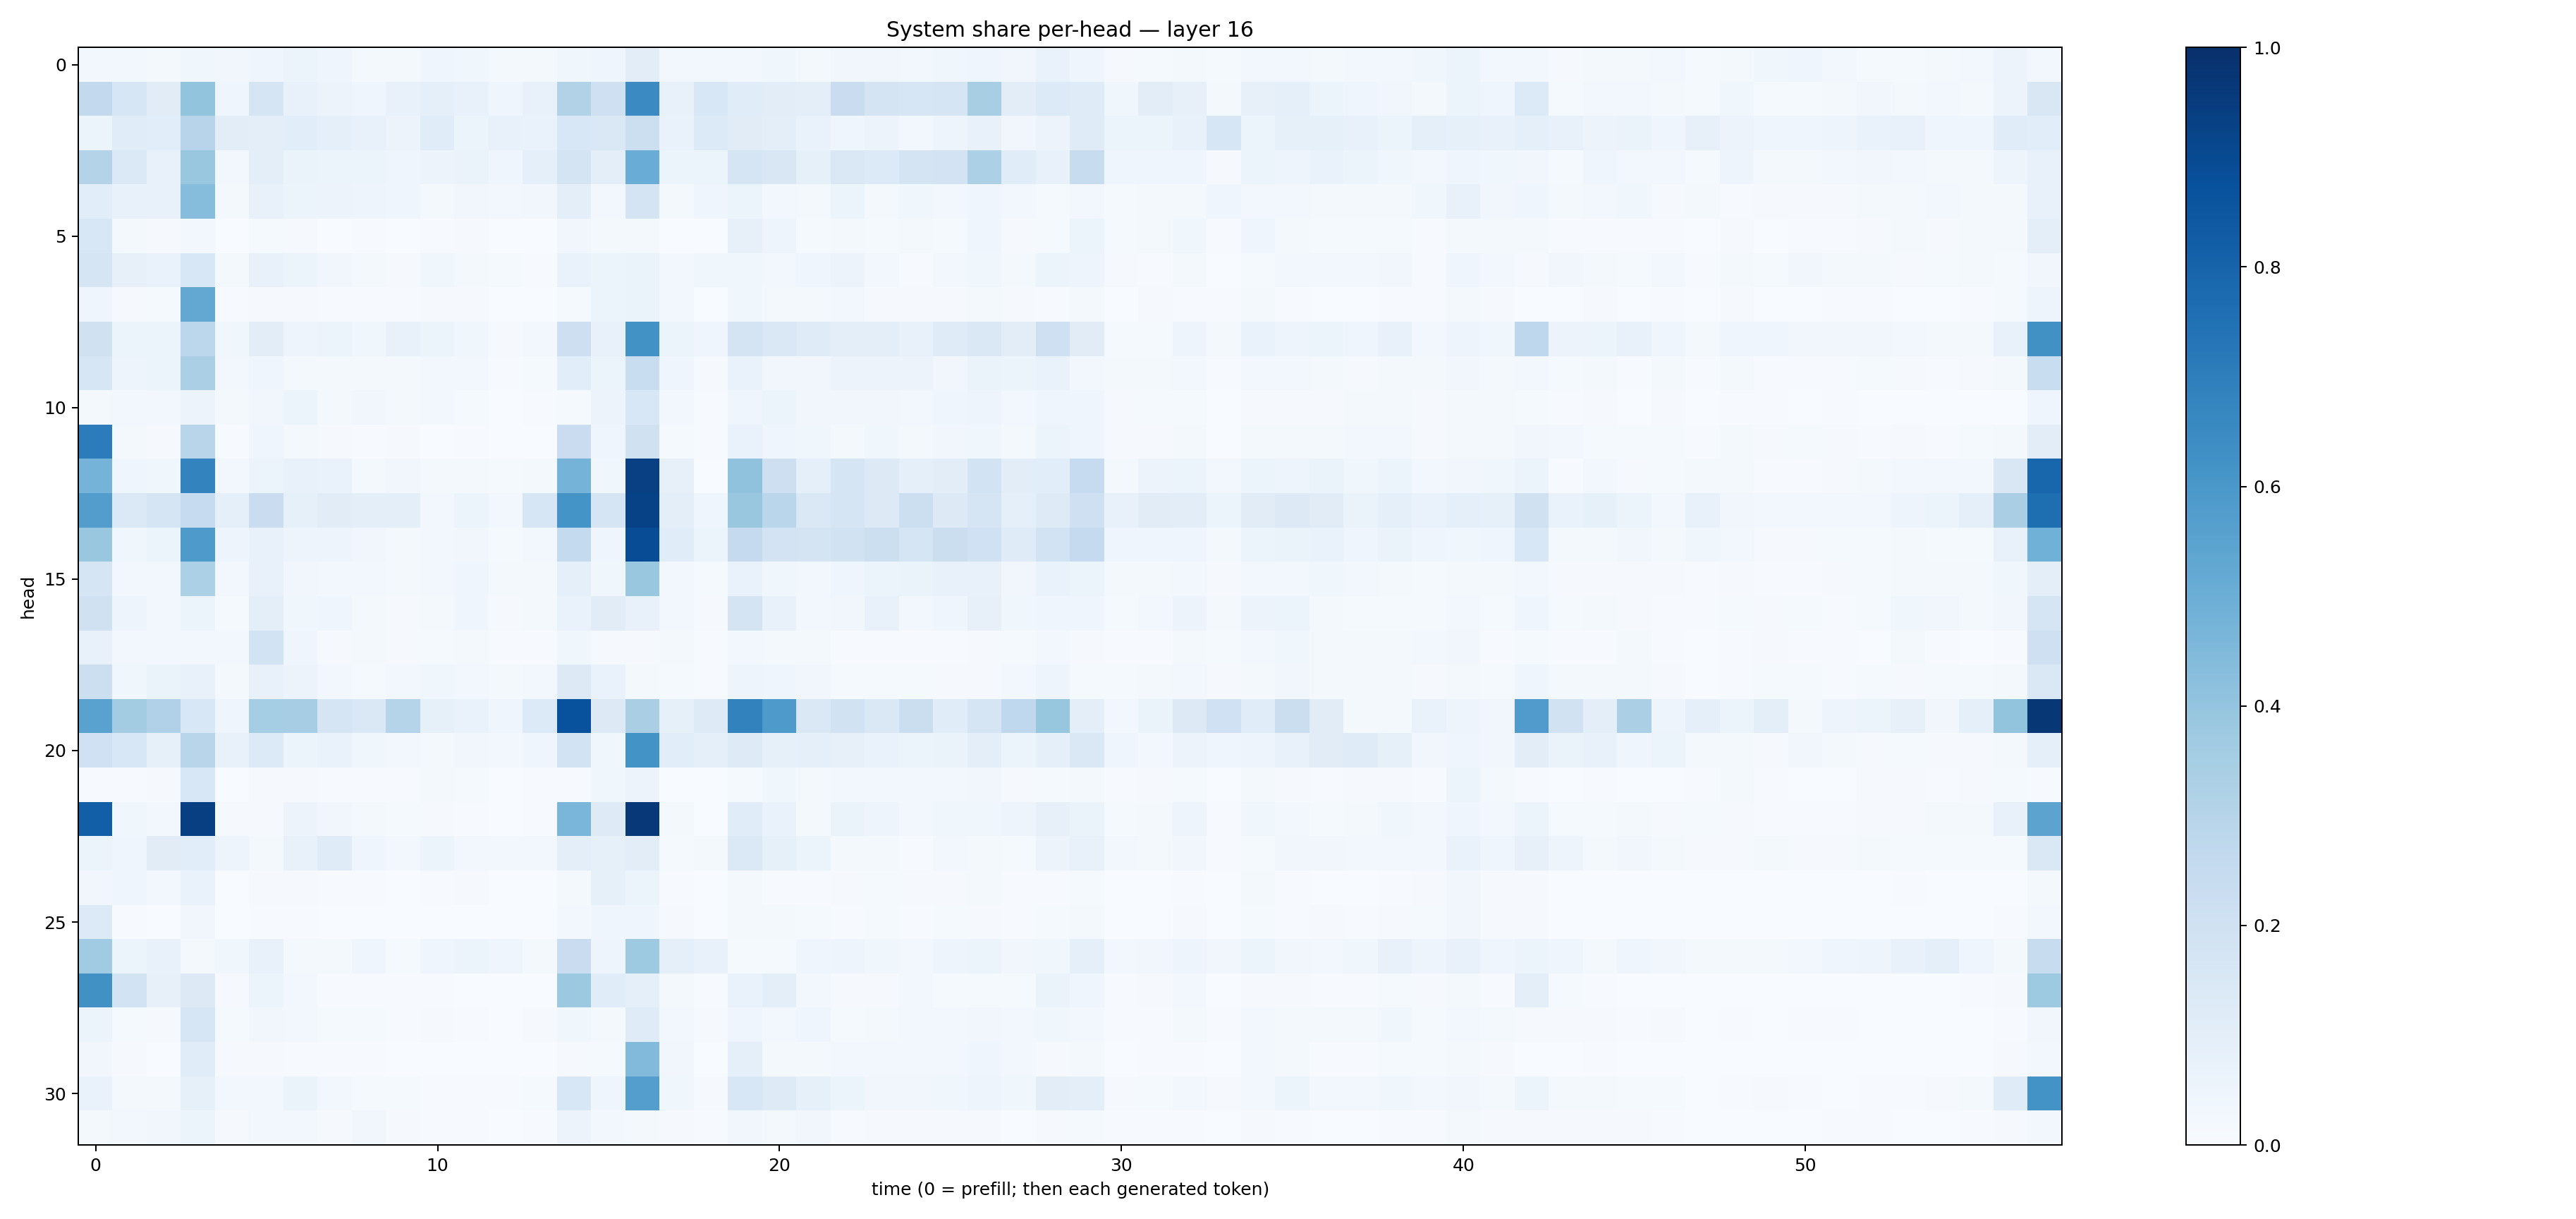

Values plotted in this chart, from the file beside it:
0.030024372, 0.029371265, 0.020921957, 0.03608613, 0.03362971, 0.04614635, 0.059627205, 0.043848876, 0.0213205, 0.020204576, 0.042163793, 0.037493993, 0.017036457, 0.017916758, 0.038037494, 0.039542444, 0.10485993, 0.024938487, 0.029284239, 0.024126694, 0.037118547, 0.017824193, 0.034135636, 0.03396081
0.261, 0.1619, 0.1108, 0.4002, 0.04179, 0.1707, 0.07151, 0.05621, 0.04277, 0.07547, 0.09044, 0.07102, 0.04383, 0.07808, 0.3131, 0.205, 0.6514, 0.07073, 0.1543, 0.116, 0.1028, 0.09488, 0.2294, 0.1724
0.05957, 0.1157, 0.1058, 0.2946, 0.1022, 0.09842, 0.1092, 0.08951, 0.07747, 0.05821, 0.1133, 0.06003, 0.07662, 0.07006, 0.1561, 0.148, 0.2172, 0.07027, 0.1345, 0.1113, 0.09596, 0.06944, 0.04476, 0.0549
0.3083, 0.1379, 0.07086, 0.3902, 0.02915, 0.09557, 0.06361, 0.05339, 0.05157, 0.04252, 0.05515, 0.06578, 0.04145, 0.08649, 0.172, 0.0954, 0.5045, 0.05961, 0.05162, 0.1669, 0.1486, 0.08289, 0.1429, 0.1334
0.1091, 0.07383, 0.07685, 0.4301, 0.02087, 0.07218, 0.0519, 0.05702, 0.04869, 0.04463, 0.02028, 0.0338, 0.02737, 0.03471, 0.1003, 0.03042, 0.179, 0.01954, 0.04, 0.05182, 0.03109, 0.01758, 0.05244, 0.02247
0.1555, 0.01854, 0.008384, 0.02648, 0.001513, 0.01325, 0.009772, 0.003338, 0.005872, 0.002329, 0.005261, 0.00795, 0.003298, 0.002935, 0.03195, 0.01895, 0.01875, 0.003403, 0.002791, 0.07855, 0.05027, 0.01379, 0.01845, 0.01343
0.1645, 0.08161, 0.06917, 0.1529, 0.02181, 0.07386, 0.05928, 0.03424, 0.0222, 0.01126, 0.03704, 0.02051, 0.01351, 0.00465, 0.06655, 0.05912, 0.06461, 0.02898, 0.03639, 0.03813, 0.02433, 0.04185, 0.05521, 0.02696
0.03918, 0.00811, 0.01541, 0.524, 0.005524, 0.009171, 0.009313, 0.005522, 0.007323, 0.003941, 0.01128, 0.007895, 0.003323, 0.003556, 0.01387, 0.05172, 0.0657, 0.02372, 0.0009033, 0.03853, 0.01913, 0.01742, 0.02494, 0.01107
0.1983, 0.05971, 0.05926, 0.2806, 0.03659, 0.1021, 0.04745, 0.06191, 0.03597, 0.07056, 0.05168, 0.03598, 0.01016, 0.02596, 0.2127, 0.07315, 0.6235, 0.05452, 0.04615, 0.1785, 0.1446, 0.1184, 0.09396, 0.09885
0.1611, 0.04885, 0.06003, 0.3341, 0.02398, 0.04125, 0.0224, 0.0219, 0.02286, 0.02086, 0.02539, 0.02401, 0.005516, 0.01354, 0.1076, 0.05903, 0.2319, 0.04067, 0.01111, 0.07008, 0.03182, 0.03501, 0.05644, 0.05695
0.01621, 0.02627, 0.02894, 0.05751, 0.01856, 0.03248, 0.05338, 0.01985, 0.03451, 0.0223, 0.02653, 0.01421, 0.003286, 0.003946, 0.01562, 0.05484, 0.1529, 0.02536, 0.006556, 0.04575, 0.05181, 0.03247, 0.03241, 0.03234
0.7038, 0.02251, 0.01124, 0.2902, 0.006598, 0.03948, 0.01564, 0.008296, 0.006518, 0.008006, 0.001344, 0.004191, 0.001175, 0.00296, 0.2295, 0.04209, 0.1957, 0.01513, 0.003927, 0.06715, 0.04351, 0.03839, 0.02018, 0.03594
0.4765, 0.0391, 0.03632, 0.6763, 0.0238, 0.05989, 0.07172, 0.06889, 0.01867, 0.03244, 0.02186, 0.02337, 0.01176, 0.01789, 0.4734, 0.03688, 0.9371, 0.07959, 0.001708, 0.4087, 0.2129, 0.08925, 0.1711, 0.1273
0.5716, 0.1382, 0.1668, 0.2498, 0.08991, 0.228, 0.08336, 0.1127, 0.09921, 0.1013, 0.02411, 0.06124, 0.02372, 0.1565, 0.6136, 0.1702, 0.9295, 0.0969, 0.04103, 0.3898, 0.2882, 0.1459, 0.1687, 0.1312
0.3836, 0.03521, 0.0538, 0.588, 0.0497, 0.07043, 0.04862, 0.05063, 0.0328, 0.0178, 0.02398, 0.03485, 0.0128, 0.02742, 0.2564, 0.04583, 0.887, 0.1135, 0.05198, 0.2513, 0.1811, 0.1734, 0.1952, 0.216
0.1692, 0.02433, 0.03049, 0.3316, 0.02512, 0.07235, 0.03403, 0.03062, 0.02724, 0.02089, 0.02651, 0.04033, 0.02198, 0.02142, 0.09144, 0.03708, 0.3851, 0.02607, 0.01455, 0.06701, 0.03651, 0.03031, 0.04496, 0.05165
0.1961, 0.05062, 0.02572, 0.05256, 0.01305, 0.0998, 0.03556, 0.04383, 0.01636, 0.01034, 0.01979, 0.04352, 0.008351, 0.01635, 0.0675, 0.1106, 0.07215, 0.02888, 0.0113, 0.1734, 0.07532, 0.02408, 0.03137, 0.07183
0.07472, 0.02536, 0.02946, 0.02456, 0.02371, 0.1864, 0.04523, 0.01001, 0.02113, 0.01093, 0.01396, 0.01809, 0.006206, 0.0062, 0.03814, 0.01144, 0.01024, 0.01755, 0.004239, 0.03115, 0.01823, 0.01751, 0.006131, 0.004438
0.2179, 0.03862, 0.06404, 0.07357, 0.01625, 0.07444, 0.05583, 0.02586, 0.01555, 0.03117, 0.03864, 0.02413, 0.01967, 0.02823, 0.1301, 0.07027, 0.01937, 0.013, 0.00666, 0.04707, 0.04153, 0.03233, 0.01522, 0.0121
0.5533, 0.3559, 0.3188, 0.1551, 0.04083, 0.3532, 0.3483, 0.1668, 0.1424, 0.3002, 0.08415, 0.06815, 0.03951, 0.1345, 0.874, 0.132, 0.337, 0.08407, 0.1236, 0.6808, 0.5871, 0.1452, 0.1928, 0.1439
0.2006, 0.1526, 0.08531, 0.2912, 0.07274, 0.1356, 0.05869, 0.06844, 0.0385, 0.02505, 0.01811, 0.03402, 0.02665, 0.04399, 0.1837, 0.03682, 0.6189, 0.1076, 0.08952, 0.1228, 0.08386, 0.09221, 0.07855, 0.06785
0.00458, 0.007322, 0.01082, 0.1559, 0.002543, 0.008761, 0.01072, 0.00668, 0.007572, 0.005411, 0.01888, 0.0119, 0.002029, 0.004712, 0.004093, 0.0388, 0.05785, 0.003373, 0.002397, 0.01552, 0.03839, 0.01636, 0.02965, 0.02808
0.8188, 0.03579, 0.03038, 0.941, 0.009739, 0.008979, 0.05735, 0.03223, 0.01727, 0.01284, 0.009371, 0.006747, 0.001775, 0.00621, 0.4619, 0.1239, 0.9653, 0.02137, 0.001452, 0.1162, 0.0676, 0.0182, 0.06315, 0.04715
0.05313, 0.04352, 0.1127, 0.1061, 0.0507, 0.01746, 0.07497, 0.1173, 0.04555, 0.02563, 0.05158, 0.02792, 0.03084, 0.02693, 0.09993, 0.08524, 0.1025, 0.01534, 0.02075, 0.1369, 0.08211, 0.0533, 0.01689, 0.02155
0.03488, 0.0409, 0.02654, 0.06898, 0.002988, 0.01058, 0.01038, 0.006786, 0.004638, 0.00171, 0.004919, 0.008087, 0.002368, 0.001084, 0.01986, 0.08325, 0.05107, 0.004212, 0.002604, 0.02324, 0.006672, 0.0077, 0.008805, 0.01172
0.1333, 0.005426, 0.001638, 0.03481, 0.002255, 0.005763, 0.005075, 0.001966, 0.002461, 0.002019, 0.002256, 0.001541, 0.0005175, 0.001057, 0.02615, 0.04469, 0.04155, 0.01007, 0.001312, 0.02069, 0.01792, 0.01517, 0.007554, 0.01199
0.3657, 0.0619, 0.07202, 0.01799, 0.03878, 0.07415, 0.01808, 0.01882, 0.04355, 0.01231, 0.04249, 0.05393, 0.04075, 0.01915, 0.2277, 0.04711, 0.3731, 0.09071, 0.07583, 0.01231, 0.01559, 0.04268, 0.05, 0.03812
0.6272, 0.1869, 0.0794, 0.1275, 0.01079, 0.06162, 0.03081, 0.00602, 0.006584, 0.006902, 0.006389, 0.002268, 0.002021, 0.002134, 0.378, 0.1138, 0.08989, 0.01905, 0.005564, 0.06641, 0.09761, 0.02715, 0.01085, 0.009027
0.05988, 0.01529, 0.0114, 0.1638, 0.01461, 0.03266, 0.02546, 0.01435, 0.0121, 0.005166, 0.008685, 0.006723, 0.003687, 0.008373, 0.03541, 0.02001, 0.1179, 0.02896, 0.01065, 0.04468, 0.03015, 0.04137, 0.0152, 0.01902
0.03424, 0.007831, 0.003414, 0.1166, 0.0105, 0.008487, 0.007679, 0.004686, 0.004675, 0.0019, 0.0009981, 0.00256, 0.001177, 0.001616, 0.01152, 0.01558, 0.4441, 0.03173, 0.0007313, 0.08741, 0.02034, 0.01625, 0.02861, 0.02768
0.0673, 0.01716, 0.01659, 0.08316, 0.02646, 0.02787, 0.06399, 0.02668, 0.01241, 0.01224, 0.004995, 0.007069, 0.004367, 0.01447, 0.1539, 0.04645, 0.5671, 0.03743, 0.009794, 0.1537, 0.1223, 0.08525, 0.05136, 0.03313
0.02261, 0.03053, 0.03351, 0.0512, 0.008992, 0.0291, 0.02772, 0.009876, 0.03135, 0.01092, 0.007054, 0.004381, 0.002297, 0.004982, 0.0568, 0.02521, 0.01938, 0.01127, 0.004691, 0.03455, 0.01878, 0.03328, 0.006821, 0.01105
